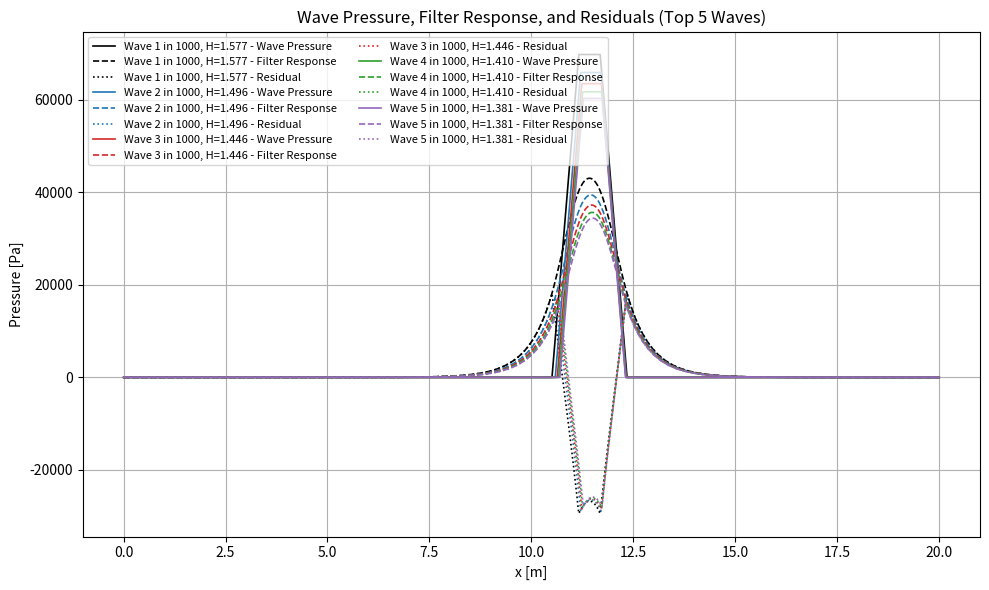
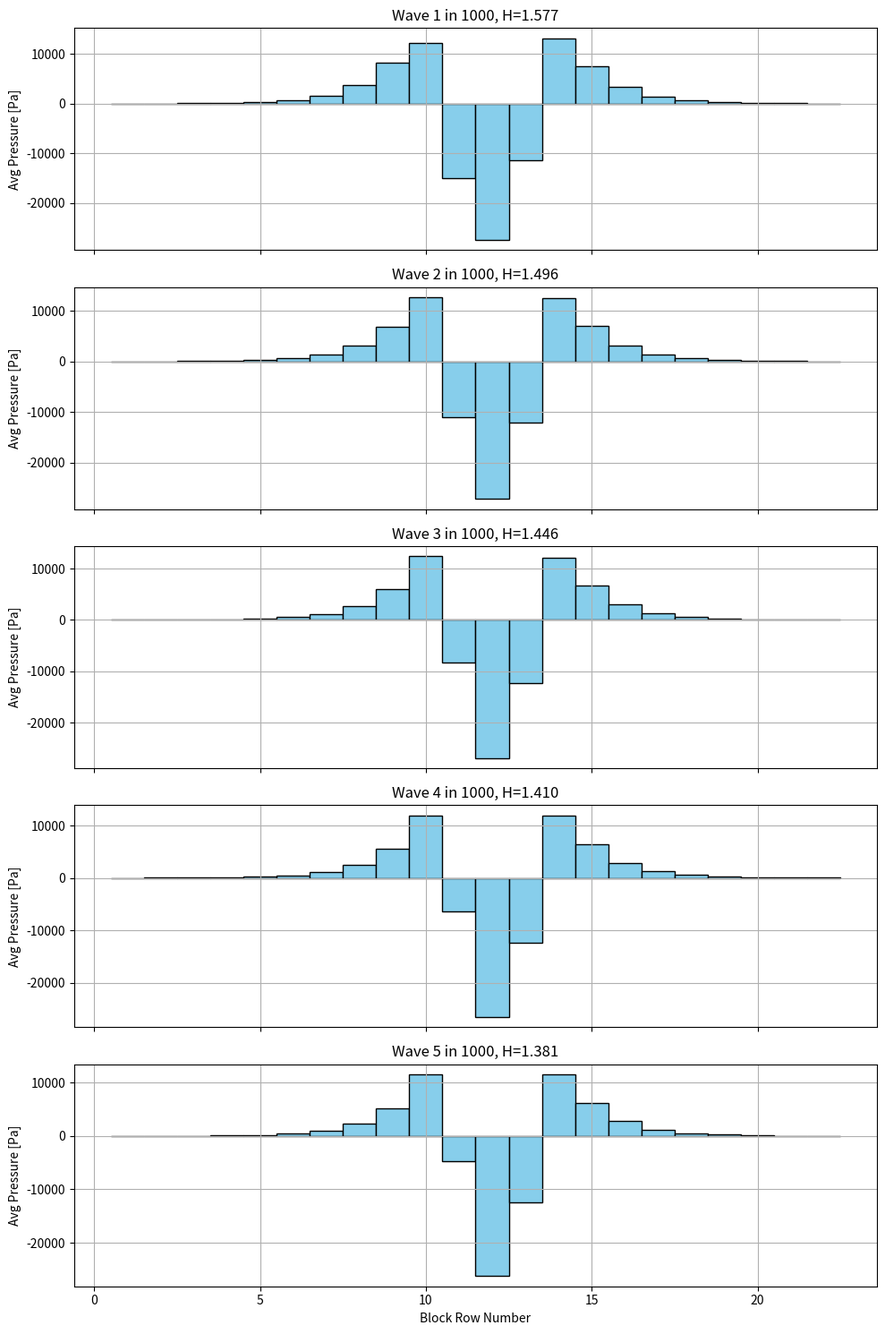

Generate these figures, in order, with matplotlib: (Note: this script raises an exception after producing the figures.)
# -*- coding: utf-8 -*-
import numpy as np
import matplotlib.pyplot as plt
from scipy.linalg import solve
import pandas as pd
import os

# ------------------------------
# CONFIGURATION
# ------------------------------

job_name = 'Job-H-0_6_200'
Hs = 0.6

# How many waves to simulate?
n_waves = 100

# Abaqus input file names
template_inp_filename = "Job-200.inp"

# Block geometry
D = 0.30

# ------------------------------
# PHYSICAL CONSTANTS
# ------------------------------

rho_w = 1025.0
g = 9.81
Tp = 5.59
tan_beta = 1.0 / 3.0
D = 0.30
b = 0.30
k = 0.19
k_prime = 0.05
Lambda = np.sqrt(D * b * k / k_prime)
SWL = 4.7
dx = 0.01
x = np.arange(0, 20.0 + dx, dx)
N = len(x)

block_length = 0.5
slope = tan_beta
block_dx = block_length * np.cos(np.arctan(slope))
block_start = 6.0
block_positions = [block_start + i * block_dx for i in range(22)]

# ------------------------------
# GENERATE RAYLEIGH WAVE HEIGHTS
# ------------------------------

sigma = Hs / np.sqrt(2)
exceed_probs = np.arange(1, n_waves + 1) / 1000.0
wave_heights = sigma * np.sqrt(-2 * np.log(exceed_probs))

# ------------------------------
# PRINT ALL WAVE HEIGHTS
# ------------------------------

print("\n✅ Wave heights (meters):")
for i, H in enumerate(wave_heights, 1):
    print(f"Wave {i:3d}: {H:.4f} m")

# ------------------------------
# LOOP OVER ALL WAVES
# ------------------------------

block_pressures_per_wave = {}
residual_profiles = {}
wave_pressures = {}
filter_responses = {}

for i, H_wave in enumerate(wave_heights):
    Tm_1_0 = Tp / 1.1
    L_m_1_0 = (g * Tm_1_0**2) / (2.0 * np.pi)
    xi = tan_beta / np.sqrt(H_wave / L_m_1_0)
    z_SWL = H_wave * (0.8 + 0.6 * np.tanh(xi - 2.1)) if xi < 3 else np.nan
    x_center = (SWL - z_SWL) / tan_beta

    w_base = (7 / 6) * H_wave
    w_top = (1 / 3) * H_wave
    x_left_base = x_center - w_base / 2
    x_right_base = x_center + w_base / 2
    x_left_top = x_center - w_top / 2
    x_right_top = x_center + w_top / 2

    denom = (xi - 0.2)**2
    P_dimless = 8.0 - 1.6 * xi - 2.0 / denom
    P_max = P_dimless * rho_w * g * H_wave

    p_vals = np.zeros_like(x)
    for j, xx in enumerate(x):
        if x_left_base <= xx < x_left_top:
            p_vals[j] = P_max * (xx - x_left_base) / (x_left_top - x_left_base)
        elif x_left_top <= xx <= x_right_top:
            p_vals[j] = P_max
        elif x_right_top < xx <= x_right_base:
            p_vals[j] = P_max * (x_right_base - xx) / (x_right_base - x_right_top)

    b_vec = -p_vals.copy()
    b_vec[0] = b_vec[-1] = 0
    A = np.zeros((N, N))
    coeff = Lambda**2 / dx**2
    for j in range(1, N - 1):
        A[j, j - 1] = coeff
        A[j, j] = -2 * coeff - 1
        A[j, j + 1] = coeff
    A[0, 0] = A[-1, -1] = 1.0
    phi_F = solve(A, b_vec)
    residual = phi_F - p_vals

    wave_name = f"Wave {i+1} in 1000, H={H_wave:.3f}"
    wave_pressures[wave_name] = p_vals
    filter_responses[wave_name] = phi_F
    residual_profiles[wave_name] = residual

    block_avg_pressures = []
    for x_start in block_positions:
        x_end = x_start + block_dx
        mask = (x >= x_start) & (x <= x_end)
        avg_pressure = np.mean(residual[mask])
        block_avg_pressures.append(avg_pressure)

    block_pressures_per_wave[wave_name] = block_avg_pressures

print(f"\n✅ Finished computing {n_waves} waves.")

# ------------------------------
# PLOT RESULTS
# ------------------------------

# Plot only the top 5 waves to keep plots readable
top_waves = list(wave_pressures.keys())[:5]

plt.figure(figsize=(10, 6))

colors = ["black", "tab:blue", "tab:red", "tab:green", "tab:purple"]
linestyles = ["-", "--", ":"]

for idx, wave_name in enumerate(top_waves):
    color = colors[idx % len(colors)]
    plt.plot(x, wave_pressures[wave_name],
             linestyle=linestyles[0],
             color=color,
             linewidth=1.2,
             label=f"{wave_name} - Wave Pressure")

    plt.plot(x, filter_responses[wave_name],
             linestyle=linestyles[1],
             color=color,
             linewidth=1.2,
             label=f"{wave_name} - Filter Response")

    plt.plot(x, residual_profiles[wave_name],
             linestyle=linestyles[2],
             color=color,
             linewidth=1.2,
             label=f"{wave_name} - Residual")

plt.xlabel("x [m]")
plt.ylabel("Pressure [Pa]")
plt.title("Wave Pressure, Filter Response, and Residuals (Top 5 Waves)")
plt.legend(ncol=2, fontsize=8)
plt.grid(True)
plt.tight_layout()
plt.show()

# Plot bar charts for the top 5 waves
fig, axs = plt.subplots(len(top_waves), 1, figsize=(10, 3*len(top_waves)), sharex=True)

for i, wave_name in enumerate(top_waves):
    axs[i].bar(np.arange(1, 23), block_pressures_per_wave[wave_name],
               color='skyblue', width=1, edgecolor='black')
    axs[i].set_ylabel("Avg Pressure [Pa]")
    axs[i].set_title(f"{wave_name}")
    axs[i].grid(True)

axs[-1].set_xlabel("Block Row Number")
plt.tight_layout()
plt.show()

# ------------------------------
# TIME SIGNAL FOR ALL WAVES
# ------------------------------

# Time signal setup
total_waves = n_waves
pulse_duration = 0.25
pulse_interval = 2.0
dt = 0.01
time = np.arange(0, pulse_interval * total_waves, dt)

pulse_t = np.array([0.0, 0.05, 0.25])
pulse_val = np.array([0.0, 1.0, 0.0])

n_blocks = 22
data = np.zeros((len(time), n_blocks))

for wave_index, (wave_name, pressures) in enumerate(block_pressures_per_wave.items()):
    t_start = wave_index * pulse_interval
    t_end = t_start + pulse_duration
    active_indices = (time >= t_start) & (time <= t_end)
    local_time = time[active_indices] - t_start
    pulse = np.interp(local_time, pulse_t, pulse_val)

    for i in range(n_blocks):
        data[active_indices, i] += pressures[i] * pulse

# Save time series to DataFrame
columns = [f"ROW{i+1}" for i in range(n_blocks)]
df = pd.DataFrame(data, columns=columns)
df.insert(0, "TIME", time)
print(df)

# ------------------------------
# GENERATE INP FILE
# ------------------------------

script_dir = os.path.dirname(os.path.abspath(__file__))
inp_path = os.path.join(script_dir, template_inp_filename)
output_path = os.path.join(script_dir, f"{job_name}.inp")

with open(inp_path, "r") as f:
    lines = f.readlines()

# Replace job name line
for i, line in enumerate(lines):
    if line.strip().lower().startswith("** job name:"):
        lines[i] = f"** Job name: {job_name} Model name: Model-1\n"
        break

# Find insertion points
start_index = None
materials_index = None

for i, line in enumerate(lines):
    if line.strip().lower() == "*end assembly":
        start_index = i + 2
    elif line.strip().lower() == "** materials" and start_index is not None:
        materials_index = i
        break

if start_index is None or materials_index is None:
    raise RuntimeError("❌ Could not find '*End Assembly' and '** Materials' markers.")

line_before_materials = lines[materials_index - 1]

# Generate amplitude lines
amplitude_lines = []

for col in df.columns[1:]:
    amplitude_lines.append(f"*AMPLITUDE, NAME={col}\n")
    for i in range(0, len(df), 4):
        chunk = df.iloc[i:i+4]
        row_entries = []
        for t, val in zip(chunk["TIME"], chunk[col]):
            row_entries.append(f"{t:.3f}, {val:.5f}")
        amplitude_lines.append(", ".join(row_entries) + "\n")

# Insert amplitudes into file
new_lines = lines[:start_index + 1] + amplitude_lines + [line_before_materials] + lines[materials_index:]

with open(output_path, "w") as f:
    f.writelines(new_lines)

print(f"✅ Read from: {inp_path}")
print(f"✅ Written to: {output_path}")
print(f"✅ Amplitudes inserted and job name updated in '{job_name}.inp'")
